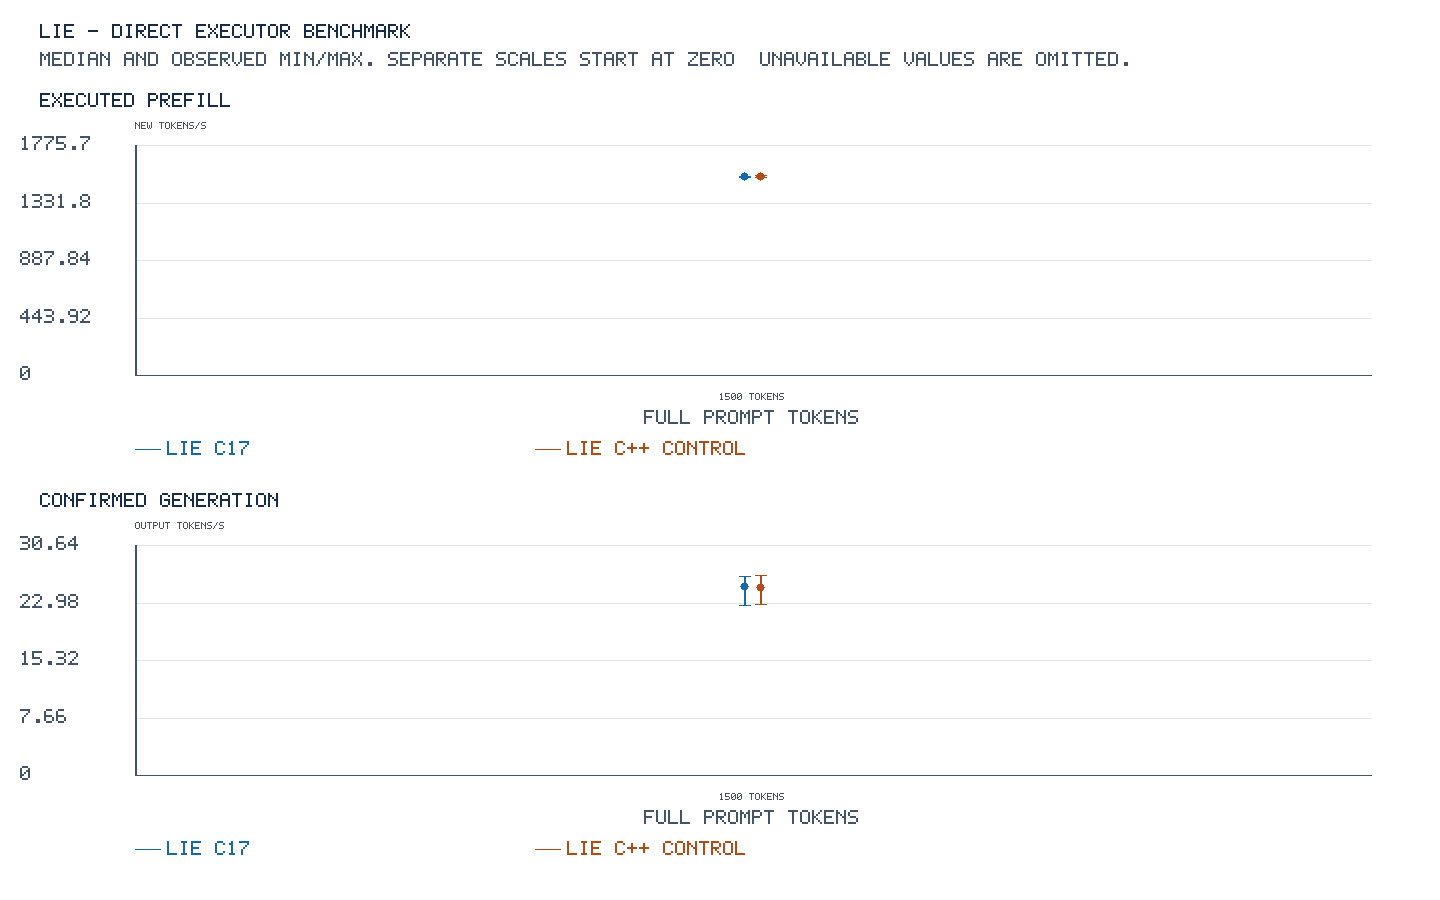

Data behind this chart, as committed beside it:
label, depth, users, context_capacity, prompt_tokens, repetitions, full_output_budget, pp_median_tps, pp_min_tps, pp_max_tps, tg_median_tps, tg_min_tps, tg_max_tps, pp_median_s, pp_min_s, pp_max_s, tg_median_s, tg_min_s, tg_max_s
LIE C17, 0, 1, 262144, 1500, 6, true, 1538, 1532, 1542, 25.19, 22.73, 26.62, 0.9756, 0.9727, 0.9789, 5.093, 4.809, 5.632
LIE C++ control, 0, 1, 262144, 1500, 6, true, 1538, 1532, 1544, 25.17, 22.87, 26.64, 0.9753, 0.9715, 0.9791, 5.104, 4.804, 5.597
